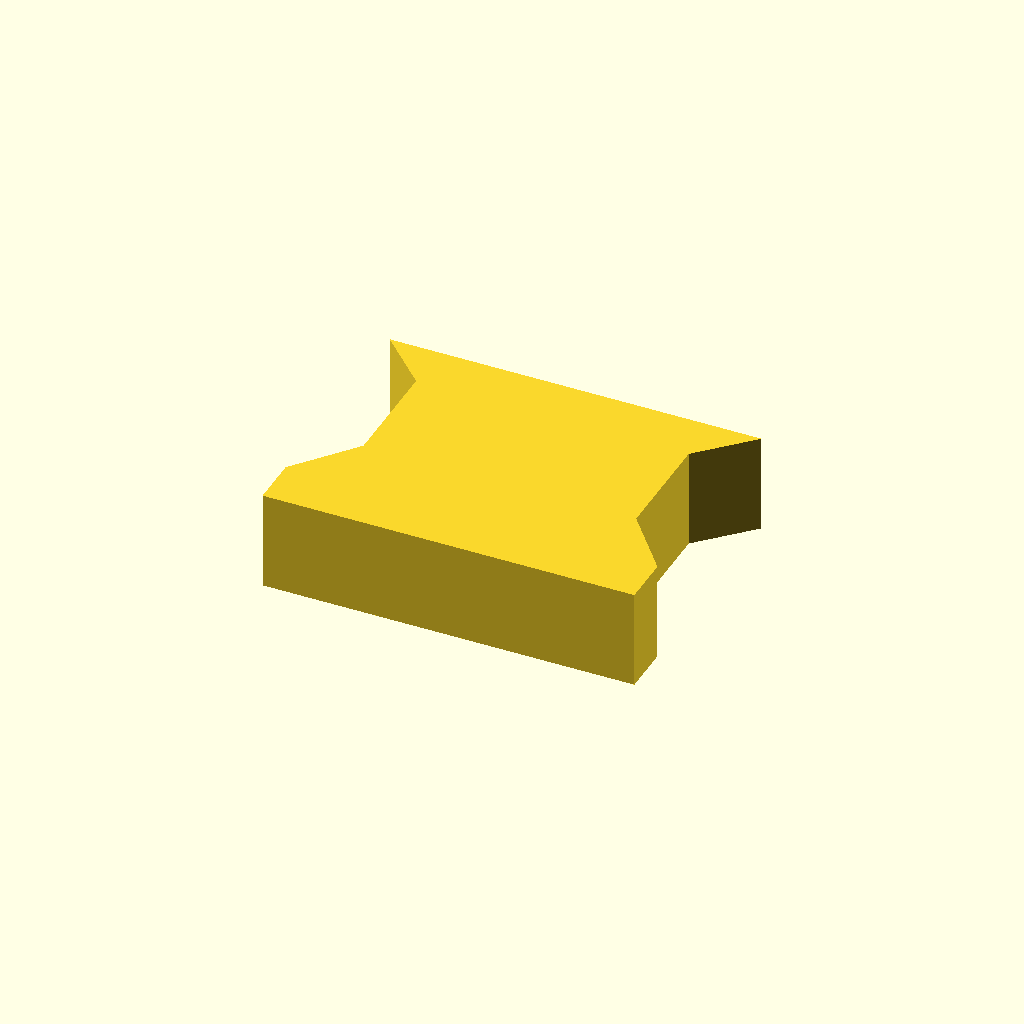
Cell 1 — every parameter at its default value.
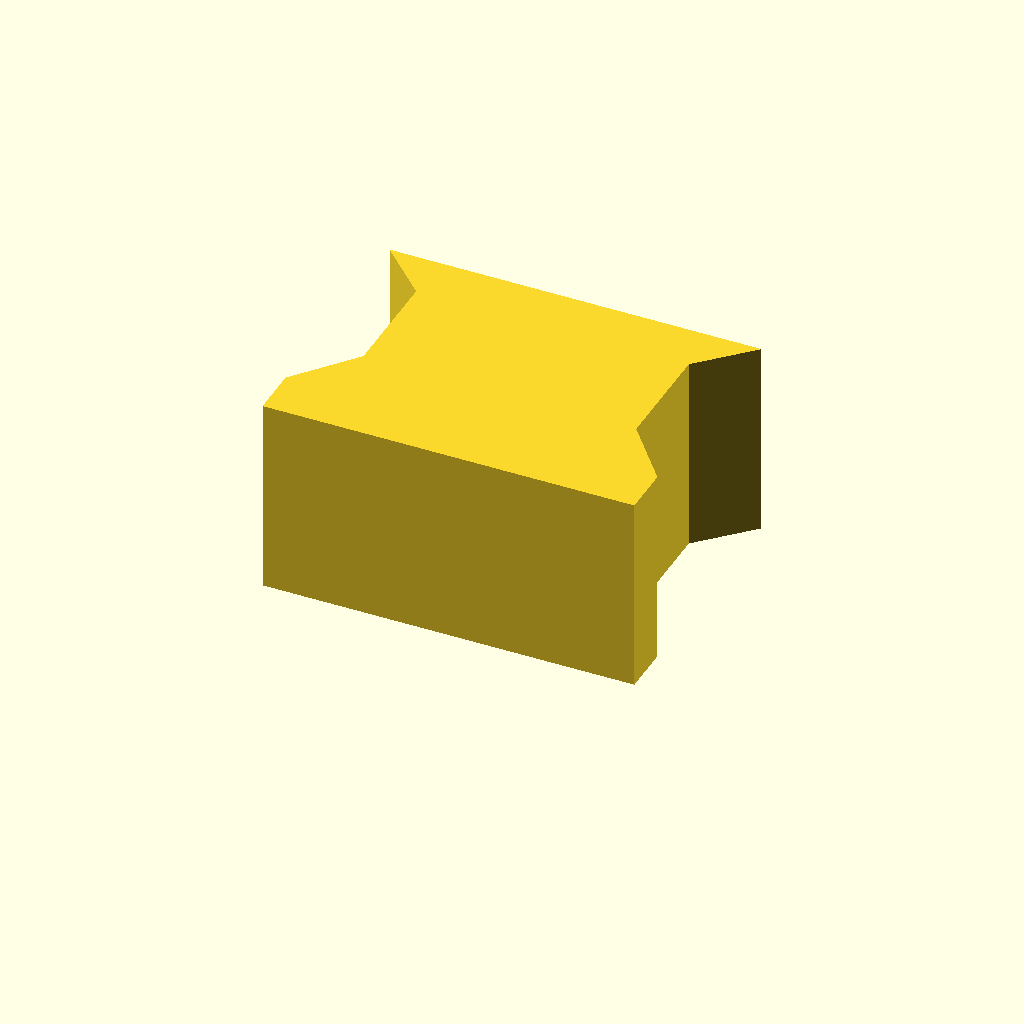
Cell 2 — profile_height set to 16, the other parameters unchanged.
One fixed orthographic camera (rotation 55°, 0°, 25°; colour scheme Cornfield) for every cell.
Source of the model, optional_data/data/sketch1/keybars/part_0085.scad:
$fn = 32;

// ----------------------------------------------------------------------
// Key bar: dovetail key, 8 mm thick
// ----------------------------------------------------------------------

// --- parameters (mm) ---
profile_height = 8;       // extrusion height
profile_points = 10;      // points of the closed outline

profile = [[0, 0], [30, 0], [30, 4], [26, 8.9], [26, 18], [30, 22], [0, 22], [4, 18], [4, 8.9], [0, 4]];  // single closed polygon, 10 points, counter clockwise

// --- the one profile operation ---
linear_extrude(height = profile_height) polygon(points = profile);
Customizer parameters (derived from the source; name, type, default, range or options):
profile_height: number, default 8
profile_points: number, default 10
